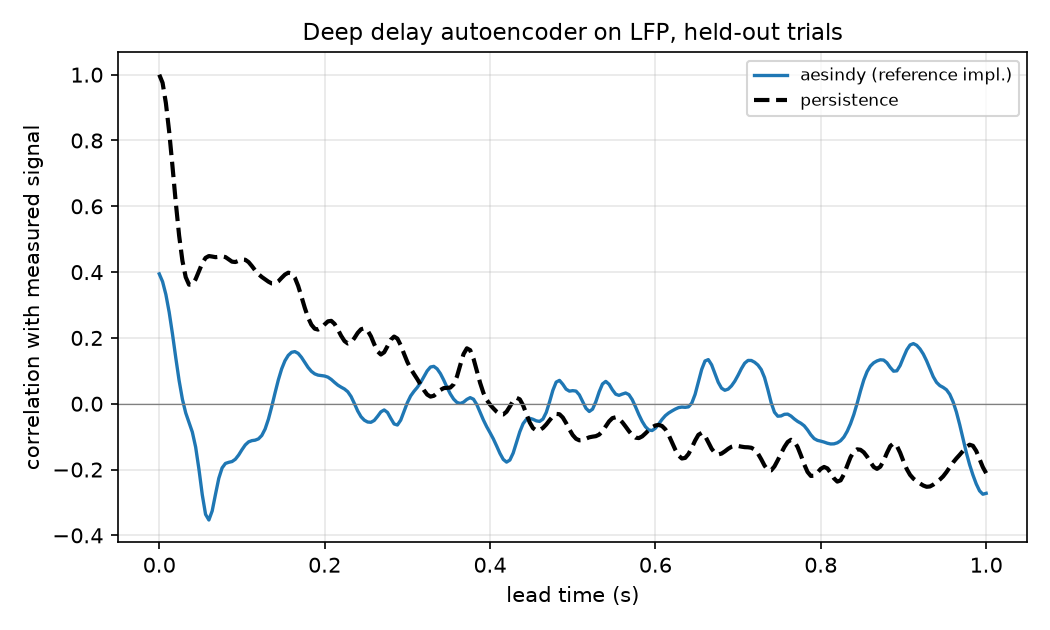

The table this chart was drawn from, first rows:
lead_s, aesindy_skill, persistence_skill, n_forecasts
0.0, 0.3946, 1.0, 234
0.004, 0.371, 0.9753, 234
0.008, 0.3319, 0.9137, 234
0.012, 0.278, 0.8266, 234
0.016, 0.2115, 0.7212, 234
0.02, 0.1391, 0.6106, 234
0.024, 0.07044, 0.5113, 234
0.028, 0.01345, 0.4344, 234
0.032, -0.0279, 0.3846, 234
0.036, -0.05683, 0.3618, 234
0.04, -0.08622, 0.3622, 234
0.044, -0.1318, 0.3787, 234
0.048, -0.1993, 0.4031, 234
0.052, -0.2765, 0.427, 234
0.056, -0.3362, 0.4434, 234
0.06, -0.3532, 0.4489, 234
0.064, -0.3258, 0.4473, 234
0.068, -0.2751, 0.4454, 234
0.072, -0.2266, 0.4464, 234
0.076, -0.195, 0.4481, 234
0.08, -0.1814, 0.4458, 234
0.084, -0.178, 0.4385, 234
0.088, -0.1756, 0.4318, 234
0.092, -0.1687, 0.4306, 234
0.096, -0.1558, 0.4345, 234
0.1, -0.1397, 0.4383, 234
0.104, -0.1252, 0.4376, 234
0.108, -0.1159, 0.4305, 234
0.112, -0.1121, 0.4185, 234
0.116, -0.1106, 0.4051, 234
0.12, -0.1067, 0.3938, 234
0.124, -0.09639, 0.3852, 234
0.128, -0.07683, 0.3781, 234
0.132, -0.04696, 0.371, 234
0.136, -0.008805, 0.3656, 234
0.14, 0.03281, 0.3655, 234
0.144, 0.07247, 0.372, 234
0.148, 0.1058, 0.3826, 234
0.152, 0.1306, 0.3926, 234
0.156, 0.147, 0.3982, 234
0.16, 0.1563, 0.3962, 234
0.164, 0.1585, 0.383, 234
0.168, 0.153, 0.3579, 234
0.172, 0.141, 0.3252, 234
0.176, 0.1254, 0.2913, 234
0.18, 0.1102, 0.2617, 234
0.184, 0.09835, 0.2401, 234
0.188, 0.0908, 0.228, 234
0.192, 0.08698, 0.2254, 234
0.196, 0.08546, 0.2308, 234
0.2, 0.08419, 0.2411, 234
0.204, 0.08075, 0.2504, 234
0.208, 0.07384, 0.2519, 234
0.212, 0.06484, 0.2426, 234
0.216, 0.05652, 0.2255, 234
0.22, 0.05029, 0.2062, 234
0.224, 0.04476, 0.1906, 234
0.228, 0.03645, 0.1831, 234
0.232, 0.02178, 0.1865, 234
0.236, 0.0004905, 0.1996, 234
... 191 more rows
